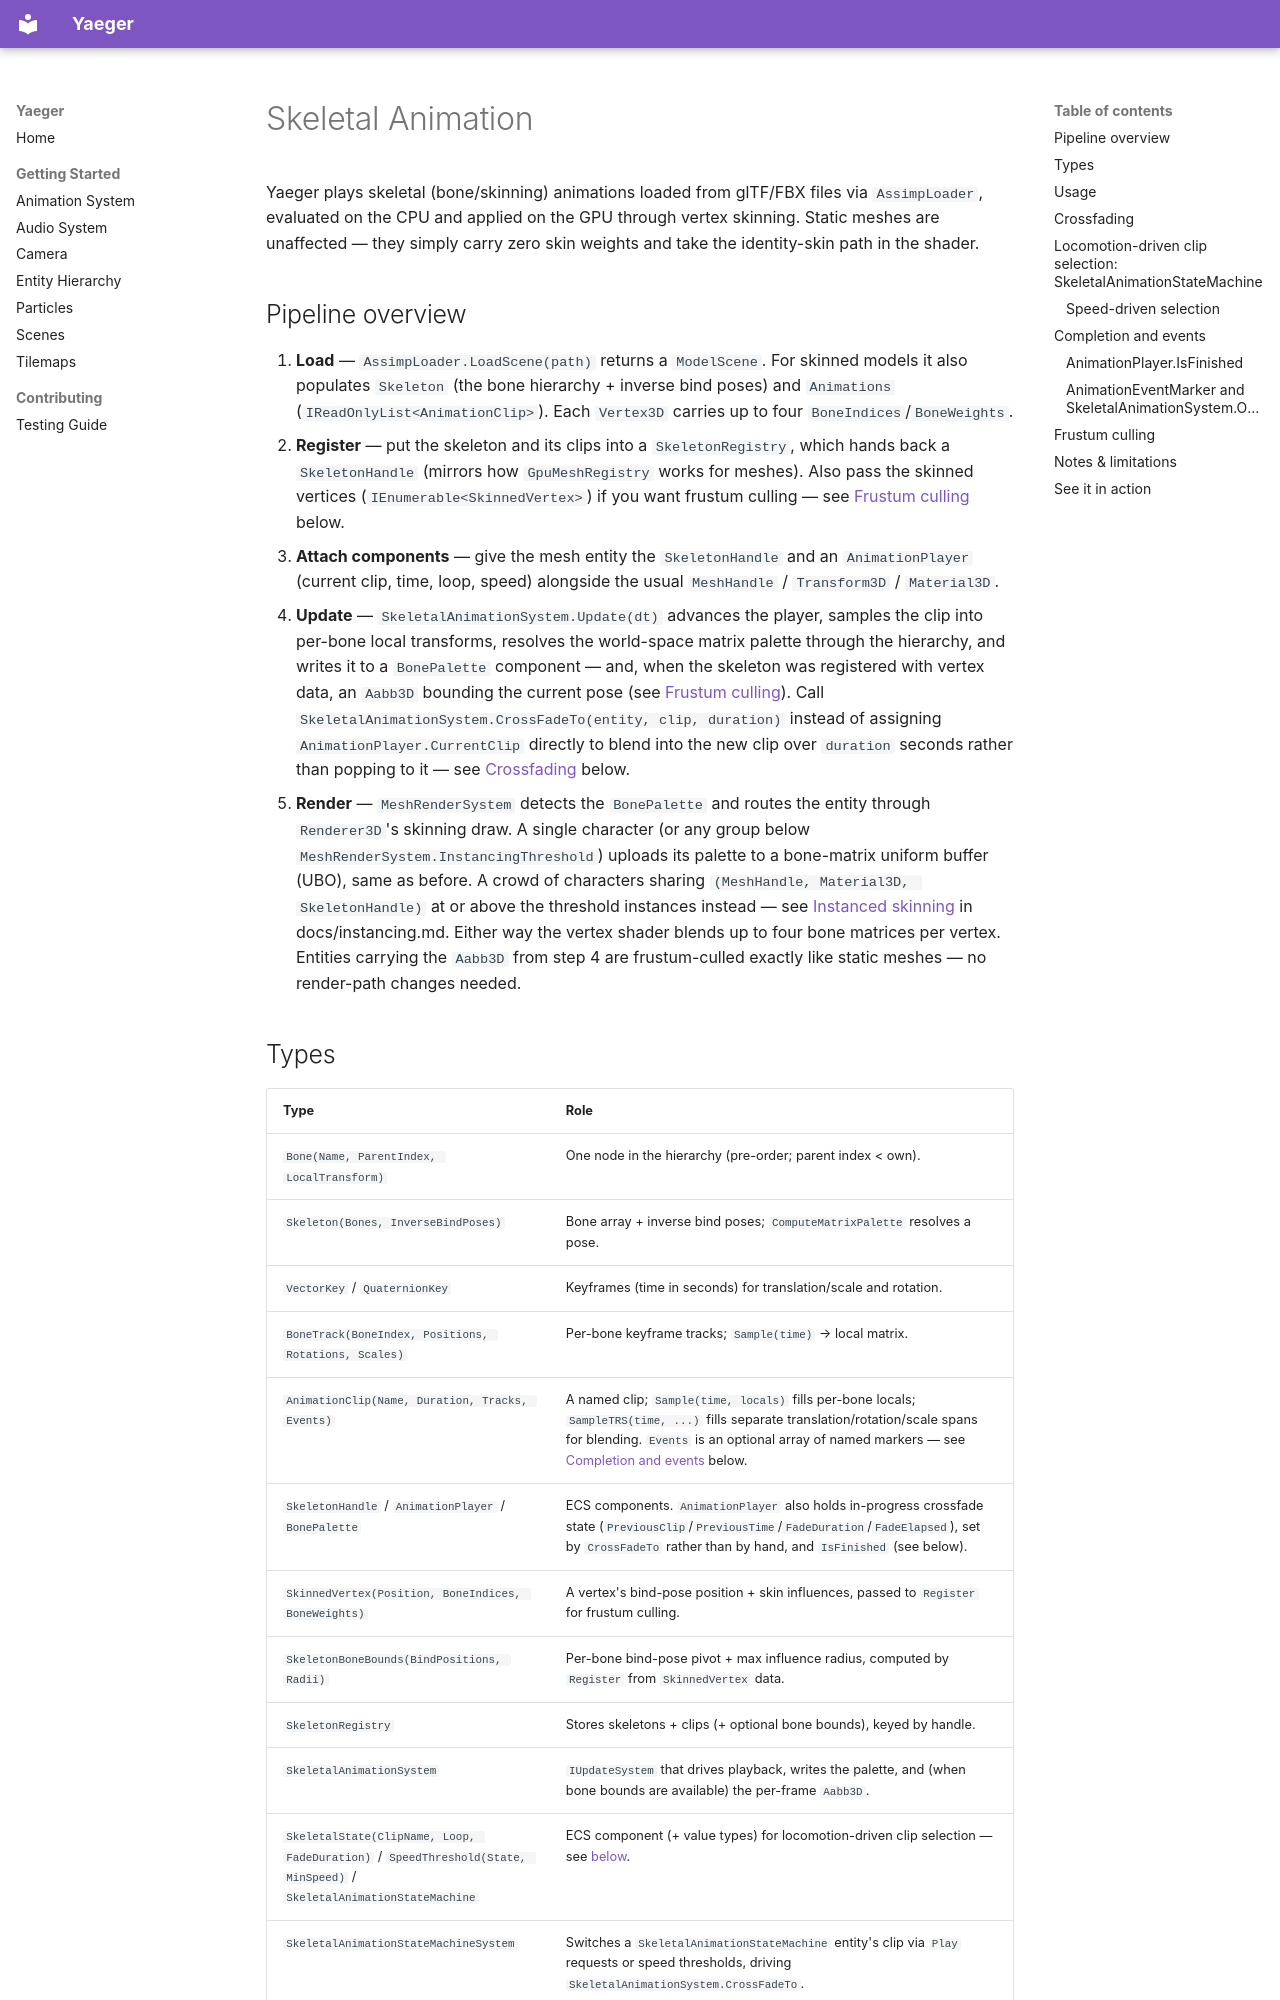

repository: Anras573/Yaeger · page: skeletal-animation/index.html · generator: mkdocs

# Skeletal Animation

Yaeger plays skeletal (bone/skinning) animations loaded from glTF/FBX files via `AssimpLoader`,
evaluated on the CPU and applied on the GPU through vertex skinning. Static meshes are unaffected —
they simply carry zero skin weights and take the identity-skin path in the shader.

## Pipeline overview

1. **Load** — `AssimpLoader.LoadScene(path)` returns a `ModelScene`. For skinned models it also
   populates `Skeleton` (the bone hierarchy + inverse bind poses) and `Animations`
   (`IReadOnlyList<AnimationClip>`). Each `Vertex3D` carries up to four `BoneIndices`/`BoneWeights`.
2. **Register** — put the skeleton and its clips into a `SkeletonRegistry`, which hands back a
   `SkeletonHandle` (mirrors how `GpuMeshRegistry` works for meshes). Also pass the skinned
   vertices (`IEnumerable<SkinnedVertex>`) if you want frustum culling — see
   [Frustum culling](#frustum-culling) below.
3. **Attach components** — give the mesh entity the `SkeletonHandle` and an `AnimationPlayer`
   (current clip, time, loop, speed) alongside the usual `MeshHandle` / `Transform3D` / `Material3D`.
4. **Update** — `SkeletalAnimationSystem.Update(dt)` advances the player, samples the clip into
   per-bone local transforms, resolves the world-space matrix palette through the hierarchy, and
   writes it to a `BonePalette` component — and, when the skeleton was registered with vertex data,
   an `Aabb3D` bounding the current pose (see [Frustum culling](#frustum-culling)). Call
   `SkeletalAnimationSystem.CrossFadeTo(entity, clip, duration)` instead of assigning
   `AnimationPlayer.CurrentClip` directly to blend into the new clip over `duration` seconds rather
   than popping to it — see [Crossfading](#crossfading) below.
5. **Render** — `MeshRenderSystem` detects the `BonePalette` and routes the entity through
   `Renderer3D`'s skinning draw. A single character (or any group below
   `MeshRenderSystem.InstancingThreshold`) uploads its palette to a bone-matrix uniform buffer (UBO),
   same as before. A crowd of characters sharing `(MeshHandle, Material3D, SkeletonHandle)` at or
   above the threshold instances instead — see [Instanced skinning](instancing.md#instanced-skinning)
   in docs/instancing.md. Either way the vertex shader blends up to four bone matrices per vertex.
   Entities carrying the `Aabb3D` from step 4 are frustum-culled exactly like static meshes — no
   render-path changes needed.

## Types

| Type | Role |
| --- | --- |
| `Bone(Name, ParentIndex, LocalTransform)` | One node in the hierarchy (pre-order; parent index < own). |
| `Skeleton(Bones, InverseBindPoses)` | Bone array + inverse bind poses; `ComputeMatrixPalette` resolves a pose. |
| `VectorKey` / `QuaternionKey` | Keyframes (time in seconds) for translation/scale and rotation. |
| `BoneTrack(BoneIndex, Positions, Rotations, Scales)` | Per-bone keyframe tracks; `Sample(time)` → local matrix. |
| `AnimationClip(Name, Duration, Tracks, Events)` | A named clip; `Sample(time, locals)` fills per-bone locals; `SampleTRS(time, ...)` fills separate translation/rotation/scale spans for blending. `Events` is an optional array of named markers — see [Completion and events](#completion-and-events) below. |
| `SkeletonHandle` / `AnimationPlayer` / `BonePalette` | ECS components. `AnimationPlayer` also holds in-progress crossfade state (`PreviousClip`/`PreviousTime`/`FadeDuration`/`FadeElapsed`), set by `CrossFadeTo` rather than by hand, and `IsFinished` (see below). |
| `SkinnedVertex(Position, BoneIndices, BoneWeights)` | A vertex's bind-pose position + skin influences, passed to `Register` for frustum culling. |
| `SkeletonBoneBounds(BindPositions, Radii)` | Per-bone bind-pose pivot + max influence radius, computed by `Register` from `SkinnedVertex` data. |
| `SkeletonRegistry` | Stores skeletons + clips (+ optional bone bounds), keyed by handle. |
| `SkeletalAnimationSystem` | `IUpdateSystem` that drives playback, writes the palette, and (when bone bounds are available) the per-frame `Aabb3D`. |
| `SkeletalState(ClipName, Loop, FadeDuration)` / `SpeedThreshold(State, MinSpeed)` / `SkeletalAnimationStateMachine` | ECS component (+ value types) for locomotion-driven clip selection — see [below](#locomotion-driven-clip-selection-skeletalanimationstatemachine). |
| `SkeletalAnimationStateMachineSystem` | Switches a `SkeletalAnimationStateMachine` entity's clip via `Play` requests or speed thresholds, driving `SkeletalAnimationSystem.CrossFadeTo`. |
